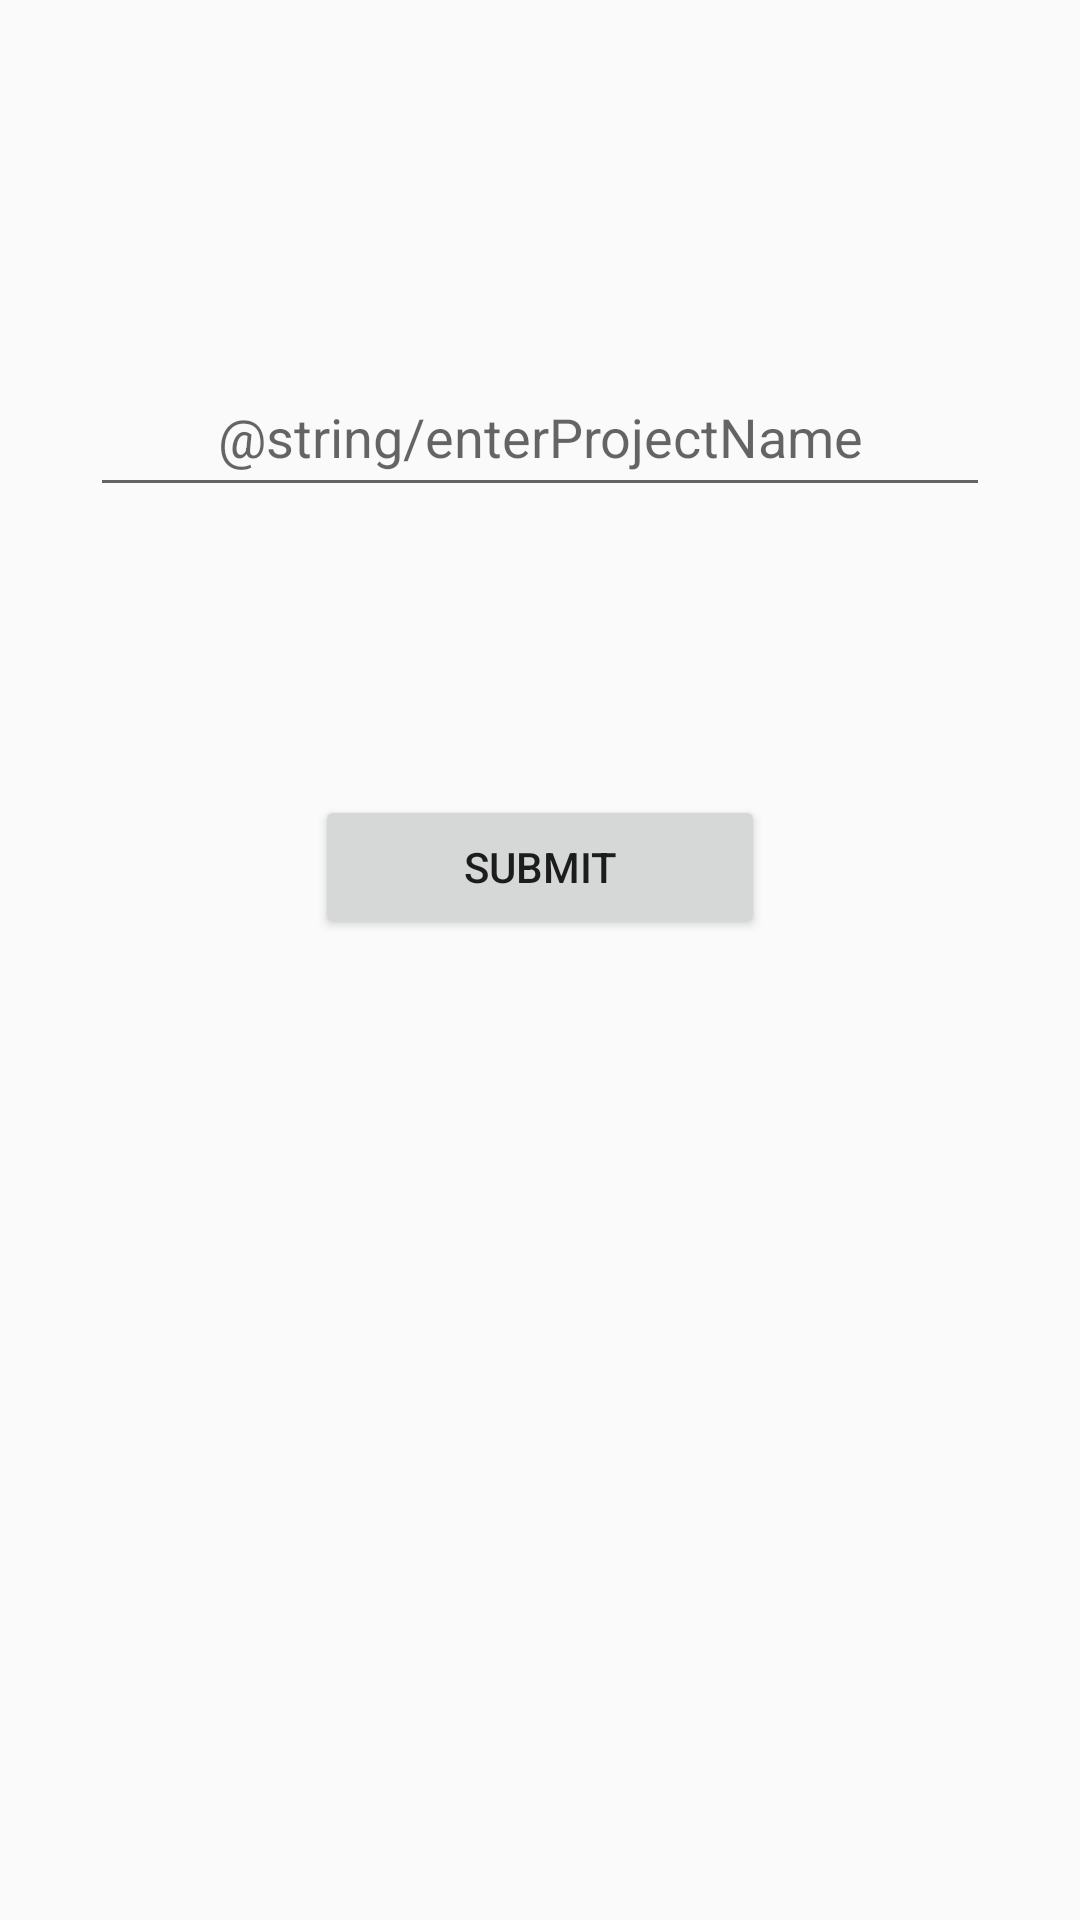

The Android layout XML behind this screen, and the referenced resources:
<!-- AndroidManifest.xml: application theme AppTheme -->
<!-- res/layout/fragment_instructorproject.xml -->
<?xml version="1.0" encoding="utf-8"?>
<RelativeLayout
    xmlns:android="http://schemas.android.com/apk/res/android"
    android:orientation="vertical"
    android:layout_width="match_parent"
    android:layout_height="match_parent">

    <EditText
        android:layout_width="300dp"
        android:layout_height="50dp"
        android:id="@+id/projectName"
        android:hint="@string/enterProjectName"
        android:gravity="center"
        android:layout_marginTop="119dp"
        android:layout_alignParentTop="true"
        android:layout_centerHorizontal="true" />
    <Button
        android:id="@+id/submit_project"
        android:layout_width="150dp"
        android:layout_height="wrap_content"
        android:text="@string/submit"
        android:layout_marginTop="96dp"
        android:layout_below="@+id/projectName"
        android:layout_centerHorizontal="true" />
</RelativeLayout>
<!-- resources referenced by this layout -->
<resources>
  <string name="submit">Submit</string>
  <style name="AppTheme" parent="Theme.AppCompat.Light.DarkActionBar">
          
          <item name="colorPrimary">@color/colorPrimary</item>
          <item name="colorPrimaryDark">@color/colorPrimaryDark</item>
          <item name="colorAccent">@color/lightGray</item>
      </style>
  <color name="colorPrimary">#3F51B5</color>
  <color name="colorPrimaryDark">#303F9F</color>
  <color name="lightGray">#D3D3D3</color>
</resources>
